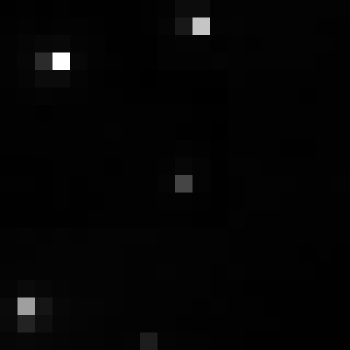

The table this chart was drawn from, first rows:
, xmin, ymin, lat, lon, area, perimeter, max_nanowatts, min_nanowatts, moonlight_illumination, clear_sky_confidence, mean_nanowatts
0, 18, 2554, 1.198, 1.198, 1.0, 0.0, 18.25, 0.3778, 11.8, 0.0, 1.622
